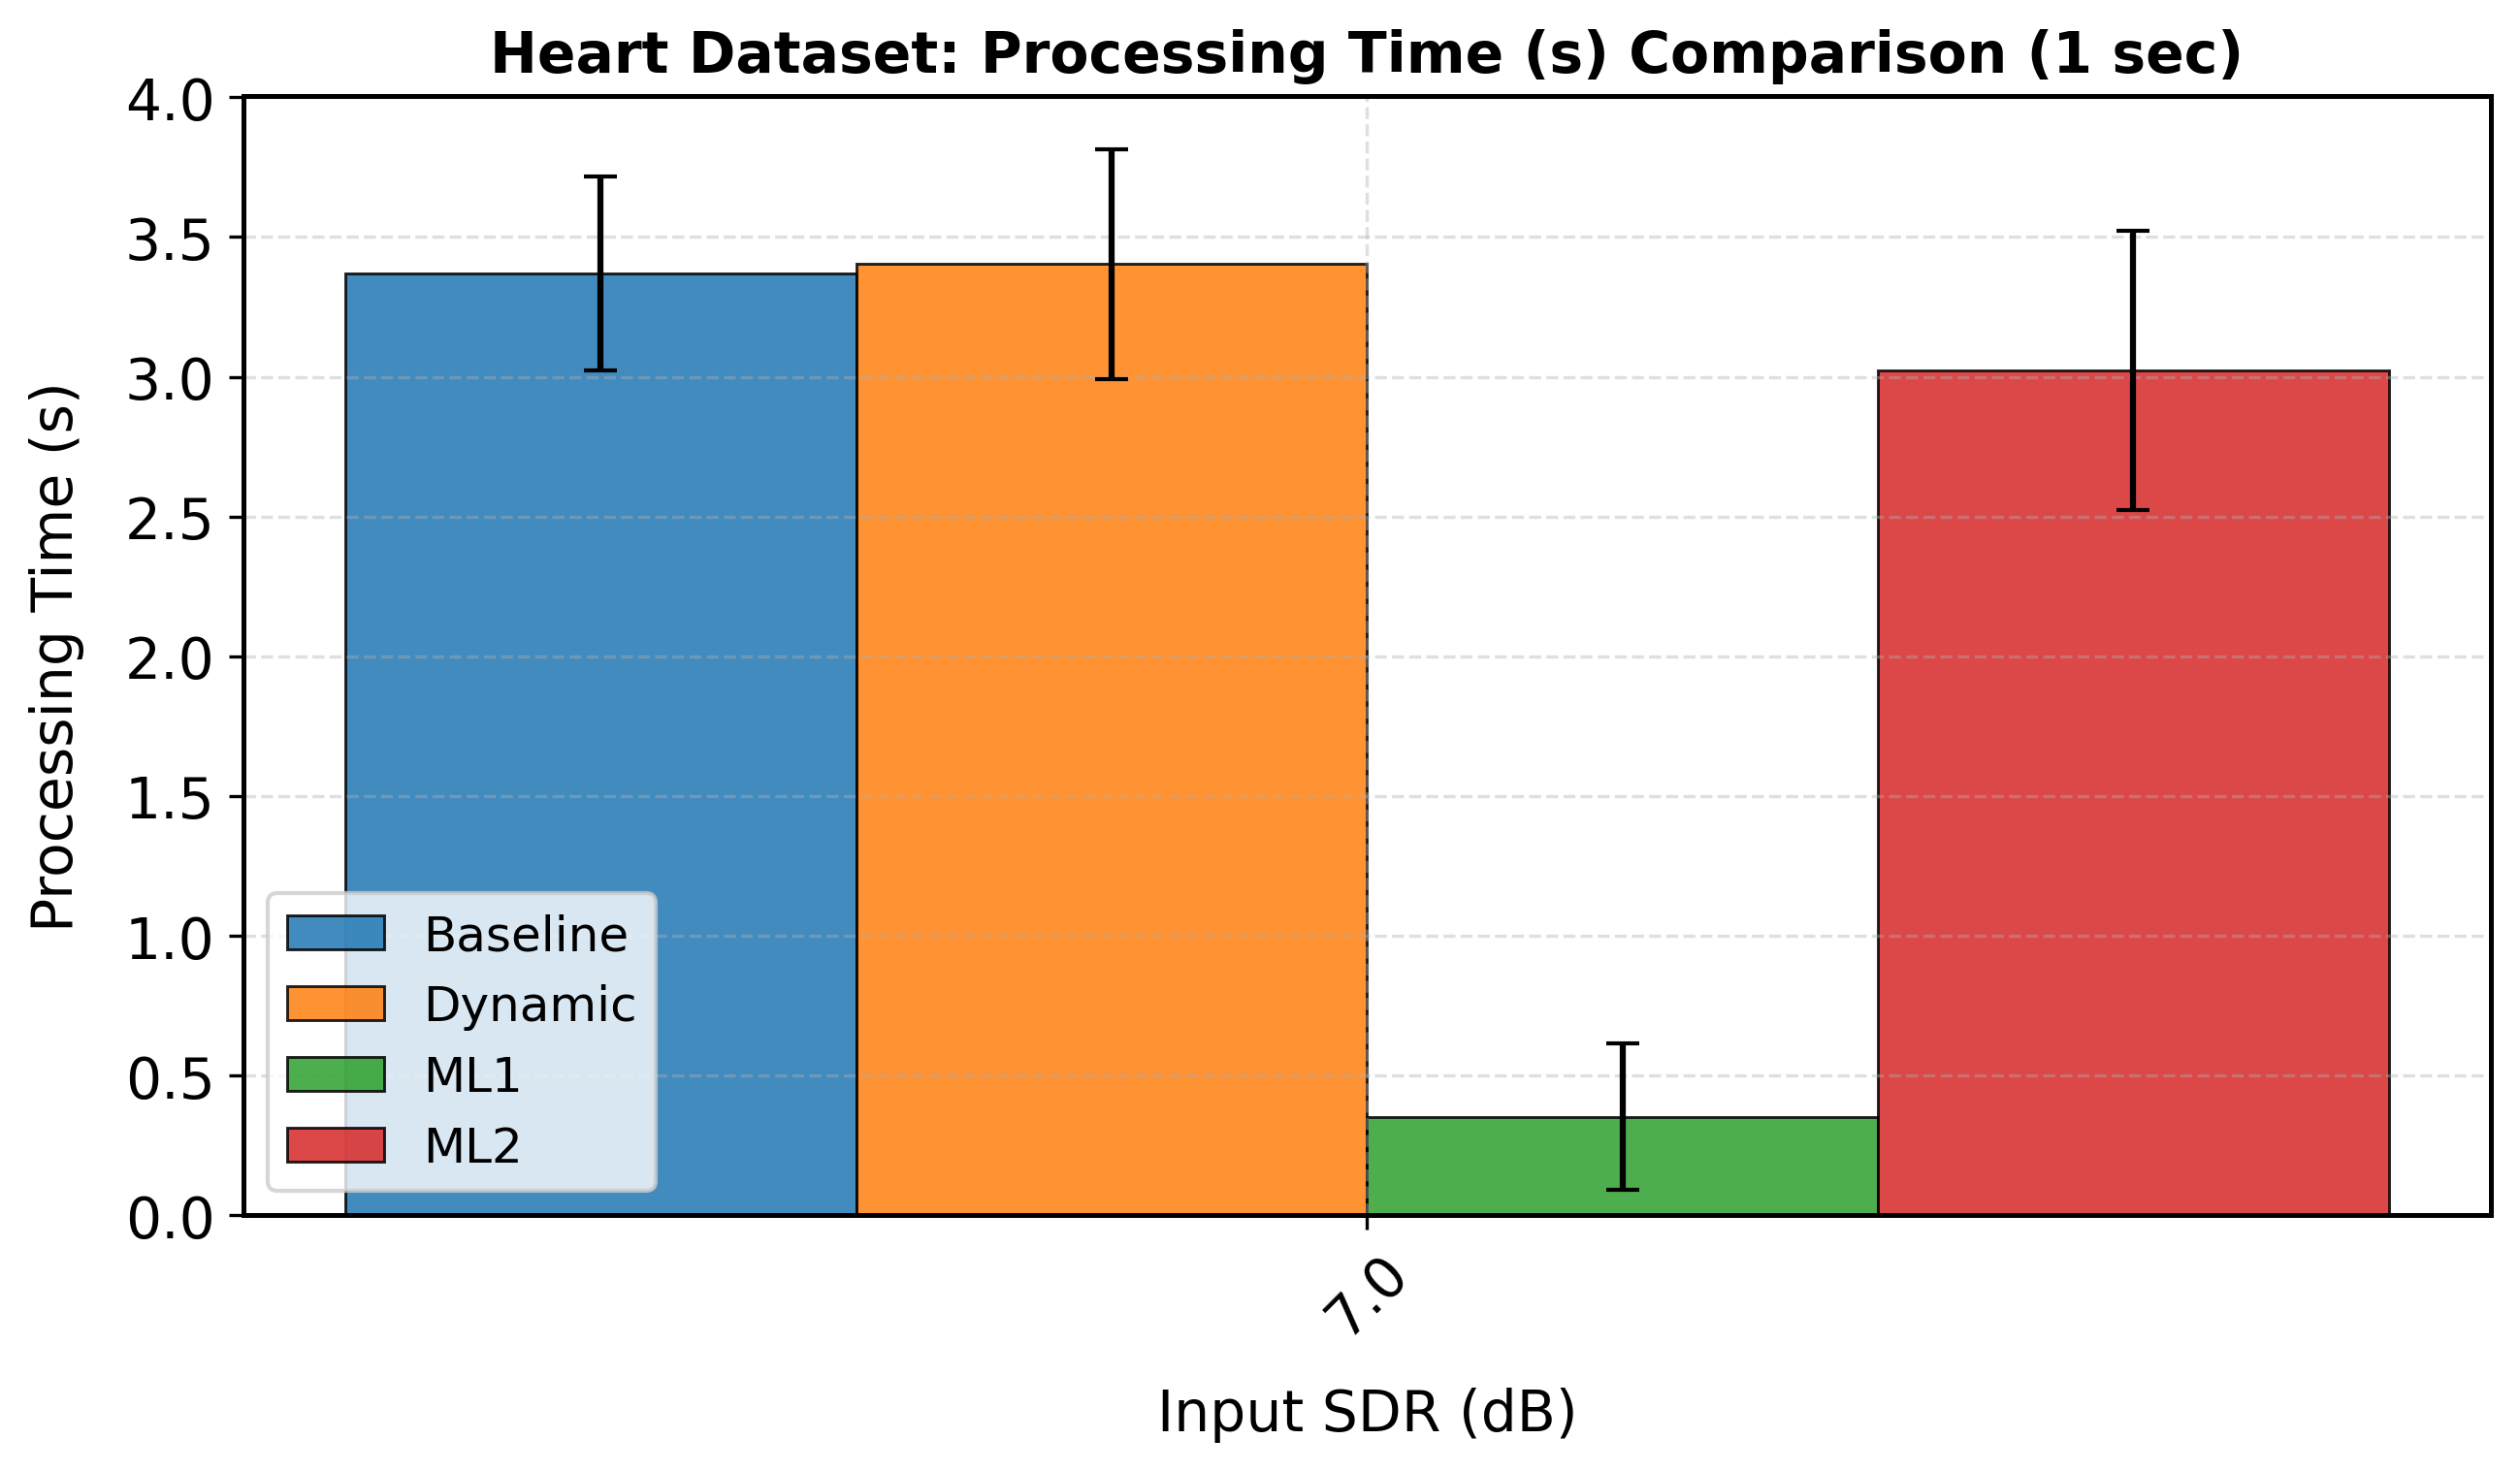

Source data for this figure (header and first rows):
sdr_orig_rounded, mean, std, Model, Duration, Metric
7.0, 3.371, 0.3466, Baseline, 1.0, processing_time
7.0, 3.403, 0.4108, Dynamic, 1.0, processing_time
7.0, 0.3529, 0.2627, ML1, 1.0, processing_time
7.0, 3.023, 0.4982, ML2, 1.0, processing_time
